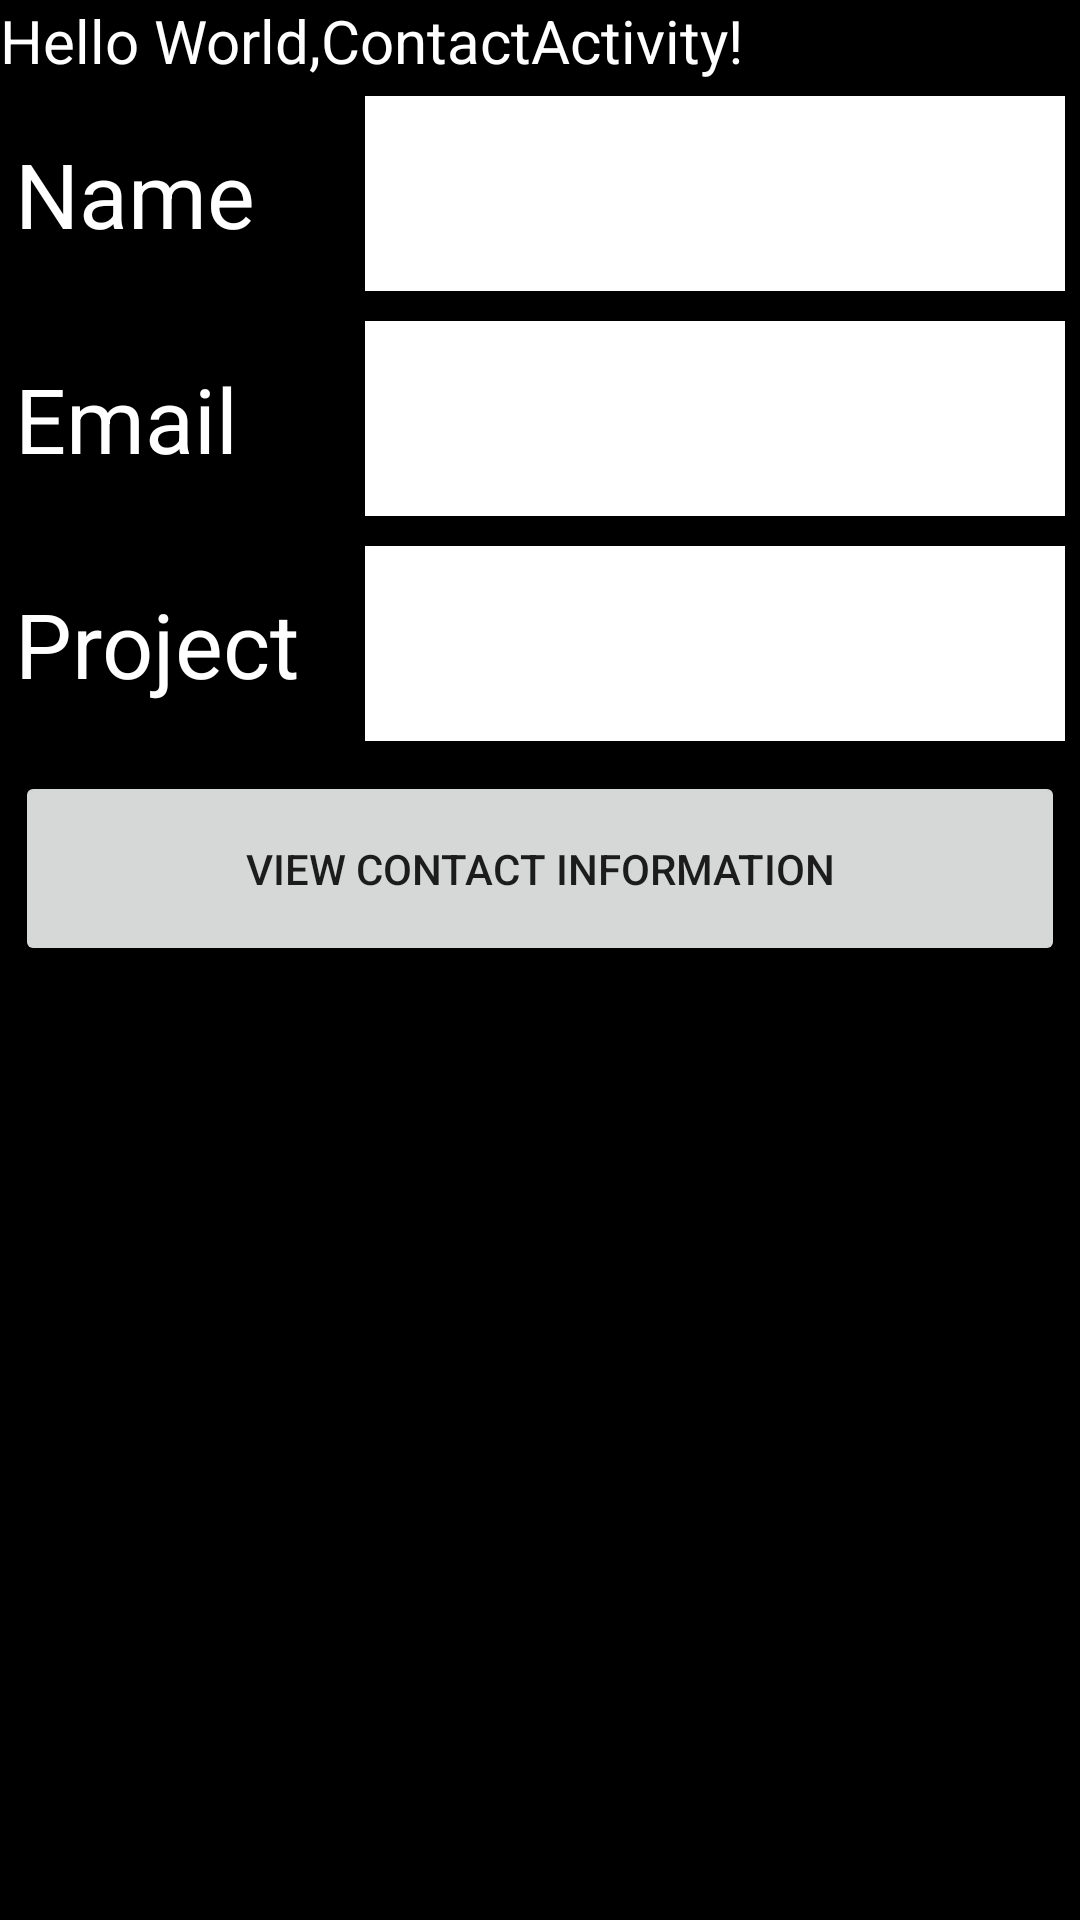

Reconstruct the res/layout file that produces this screen, plus the resources it refers to.
<!-- AndroidManifest.xml: application theme Theme.Exercise2BT4 -->
<!-- res/layout/activity_main.xml -->
<?xml version="1.0" encoding="utf-8"?>
<androidx.constraintlayout.widget.ConstraintLayout xmlns:android="http://schemas.android.com/apk/res/android"
    xmlns:app="http://schemas.android.com/apk/res-auto"
    xmlns:tools="http://schemas.android.com/tools"
    android:layout_width="match_parent"
    android:layout_height="match_parent"
    tools:context=".MainActivity"
    android:background="@color/black">
<TextView
    android:id="@+id/helloworld"
    android:layout_width="match_parent"
    android:layout_height="wrap_content"
    android:text="Hello World,ContactActivity!"
    android:textColor="@color/white"
    android:textSize="20sp"
    app:layout_constraintStart_toStartOf="parent"
    app:layout_constraintTop_toTopOf="parent"
    app:layout_constraintEnd_toEndOf="parent"/>
    <LinearLayout
        android:layout_width="match_parent"
        android:layout_height="300dp"
        android:orientation="vertical"
        app:layout_constraintTop_toBottomOf="@+id/helloworld"
        app:layout_constraintStart_toStartOf="parent"
        app:layout_constraintEnd_toEndOf="parent">
        <LinearLayout
            android:layout_width="match_parent"
            android:layout_height="0dp"
            android:layout_margin="5dp"
            android:layout_weight="1"
            android:orientation="horizontal">
            <TextView
                android:layout_width="match_parent"
                android:layout_height="match_parent"
                android:layout_weight="2"
                android:text="Name"
                android:textColor="@color/white"
                android:textSize="30sp"
                android:gravity="center|start"/>
            <EditText
                android:id="@+id/txtName"
                android:layout_width="match_parent"
                android:layout_height="match_parent"
                android:layout_weight="1"
                android:textSize="30sp"
                android:textColor="@color/black"
                android:background="@color/white"/>
        </LinearLayout>
        <LinearLayout
            android:layout_width="match_parent"
            android:layout_height="0dp"
            android:layout_margin="5dp"
            android:layout_weight="1"
            android:orientation="horizontal">
            <TextView
                android:layout_width="match_parent"
                android:layout_height="match_parent"
                android:layout_weight="2"
                android:text="Email"
                android:textColor="@color/white"
                android:textSize="30sp"
                android:gravity="center|start"/>
            <EditText
                android:id="@+id/txtEmail"
                android:layout_width="match_parent"
                android:layout_height="match_parent"
                android:layout_weight="1"
                android:textSize="30sp"
                android:textColor="@color/black"
                android:background="@color/white"/>
        </LinearLayout>
        <LinearLayout
            android:layout_width="match_parent"
            android:layout_height="0dp"
            android:layout_margin="5dp"
            android:layout_weight="1"
            android:orientation="horizontal">
            <TextView
                android:layout_width="match_parent"
                android:layout_height="match_parent"
                android:layout_weight="2"
                android:text="Project"
                android:textColor="@color/white"
                android:textSize="30sp"
                android:gravity="center|start"/>
            <EditText
                android:id="@+id/txtProject"
                android:layout_width="match_parent"
                android:layout_height="match_parent"
                android:layout_weight="1"
                android:textSize="30sp"
                android:textColor="@color/black"
                android:background="@color/white"/>
        </LinearLayout>

        <Button
            android:id="@+id/viewInfo"
            android:layout_width="match_parent"
            android:layout_height="0dp"
            android:layout_weight="1"
            android:layout_margin="5dp"
            android:text="View Contact Information"/>

    </LinearLayout>

</androidx.constraintlayout.widget.ConstraintLayout>
<!-- resources referenced by this layout -->
<resources>
  <style name="Theme.Exercise2BT4" parent="Theme.MaterialComponents.DayNight.DarkActionBar">
          
          <item name="colorPrimary">@color/purple_500</item>
          <item name="colorPrimaryVariant">@color/purple_700</item>
          <item name="colorOnPrimary">@color/white</item>
          
          <item name="colorSecondary">@color/teal_200</item>
          <item name="colorSecondaryVariant">@color/teal_700</item>
          <item name="colorOnSecondary">@color/black</item>
          
          <item name="android:statusBarColor" tools:targetApi="l">?attr/colorPrimaryVariant</item>
          
      </style>
  <!-- not gathered from this repository: default colours our renderer supplied (Android Studio template values) -->
  <color name="purple_500">#FF6200EE</color>
  <color name="purple_700">#FF3700B3</color>
  <color name="teal_200">#FF03DAC5</color>
  <color name="teal_700">#FF018786</color>
  <color name="black">#FF000000</color>
  <color name="white">#FFFFFFFF</color>
</resources>
